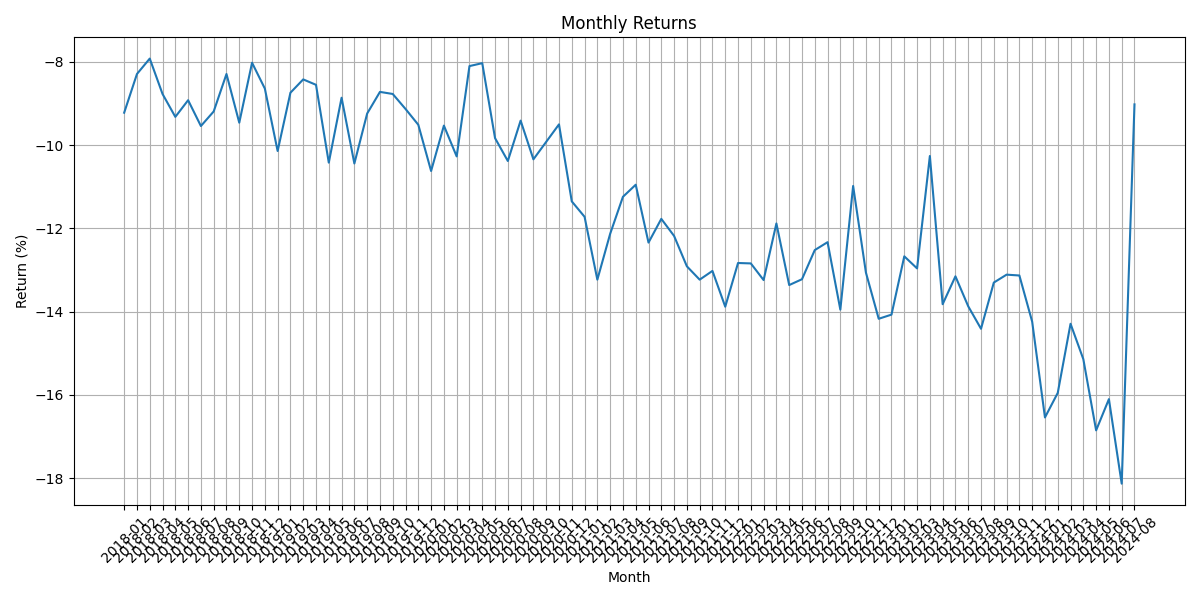

The data file committed next to this chart (first rows):
Month, Trade_PnL, Account_Balance, Return_%, Cumulative_Return_%
2018-01, -36893, 363107, -9.22, -9.22
2018-02, -33142, 329965, -8.29, -17.51
2018-03, -31669, 298296, -7.92, -25.43
2018-04, -35062, 263233, -8.77, -34.19
2018-05, -37263, 225971, -9.32, -43.51
2018-06, -35697, 190273, -8.92, -52.43
2018-07, -38174, 152099, -9.54, -61.98
2018-08, -36745, 115354, -9.19, -71.16
2018-09, -33179, 82175, -8.29, -79.46
2018-10, -37835, 44340, -9.46, -88.91
2018-11, -32075, 12265, -8.02, -96.93
2018-12, -34571, -22306, -8.64, -105.6
2019-01, -40572, -62879, -10.14, -115.7
2019-02, -34961, -97840, -8.74, -124.5
2019-03, -33688, -131528, -8.42, -132.9
2019-04, -34204, -165732, -8.55, -141.4
2019-05, -41699, -207431, -10.42, -151.9
2019-06, -35442, -242873, -8.86, -160.7
2019-07, -41752, -284625, -10.44, -171.2
2019-08, -36945, -321570, -9.24, -180.4
2019-09, -34893, -356463, -8.72, -189.1
2019-10, -35092, -391555, -8.77, -197.9
2019-11, -36508, -428063, -9.13, -207
2019-12, -38045, -466108, -9.51, -216.5
2020-01, -42470, -508577, -10.62, -227.1
2020-02, -38136, -546713, -9.53, -236.7
2020-03, -41077, -587791, -10.27, -246.9
2020-04, -32380, -620171, -8.1, -255
2020-05, -32112, -652283, -8.03, -263.1
2020-06, -39334, -691616, -9.83, -272.9
2020-07, -41534, -733150, -10.38, -283.3
2020-08, -37622, -770772, -9.41, -292.7
2020-09, -41378, -812150, -10.34, -303
2020-10, -39679, -851830, -9.92, -313
2020-11, -37994, -889824, -9.5, -322.5
2020-12, -45399, -935223, -11.35, -333.8
2021-01, -46870, -982093, -11.72, -345.5
2021-02, -52914, -1035007, -13.23, -358.8
2021-03, -48503, -1083510, -12.13, -370.9
2021-04, -44962, -1128471, -11.24, -382.1
2021-05, -43817, -1172288, -10.95, -393.1
2021-06, -49372, -1221660, -12.34, -405.4
2021-07, -47064, -1268725, -11.77, -417.2
2021-08, -48719, -1317444, -12.18, -429.4
2021-09, -51650, -1369094, -12.91, -442.3
2021-10, -52909, -1422003, -13.23, -455.5
2021-11, -52079, -1474083, -13.02, -468.5
2021-12, -55515, -1529598, -13.88, -482.4
2022-01, -51310, -1580908, -12.83, -495.2
2022-02, -51369, -1632277, -12.84, -508.1
2022-03, -52955, -1685233, -13.24, -521.3
2022-04, -47529, -1732762, -11.88, -533.2
2022-05, -53440, -1786202, -13.36, -546.5
2022-06, -52869, -1839070, -13.22, -559.8
2022-07, -50077, -1889148, -12.52, -572.3
2022-08, -49308, -1938456, -12.33, -584.6
2022-09, -55793, -1994249, -13.95, -598.6
2022-10, -43907, -2038156, -10.98, -609.5
2022-11, -52236, -2090391, -13.06, -622.6
2022-12, -56672, -2147063, -14.17, -636.8
... 20 more rows
